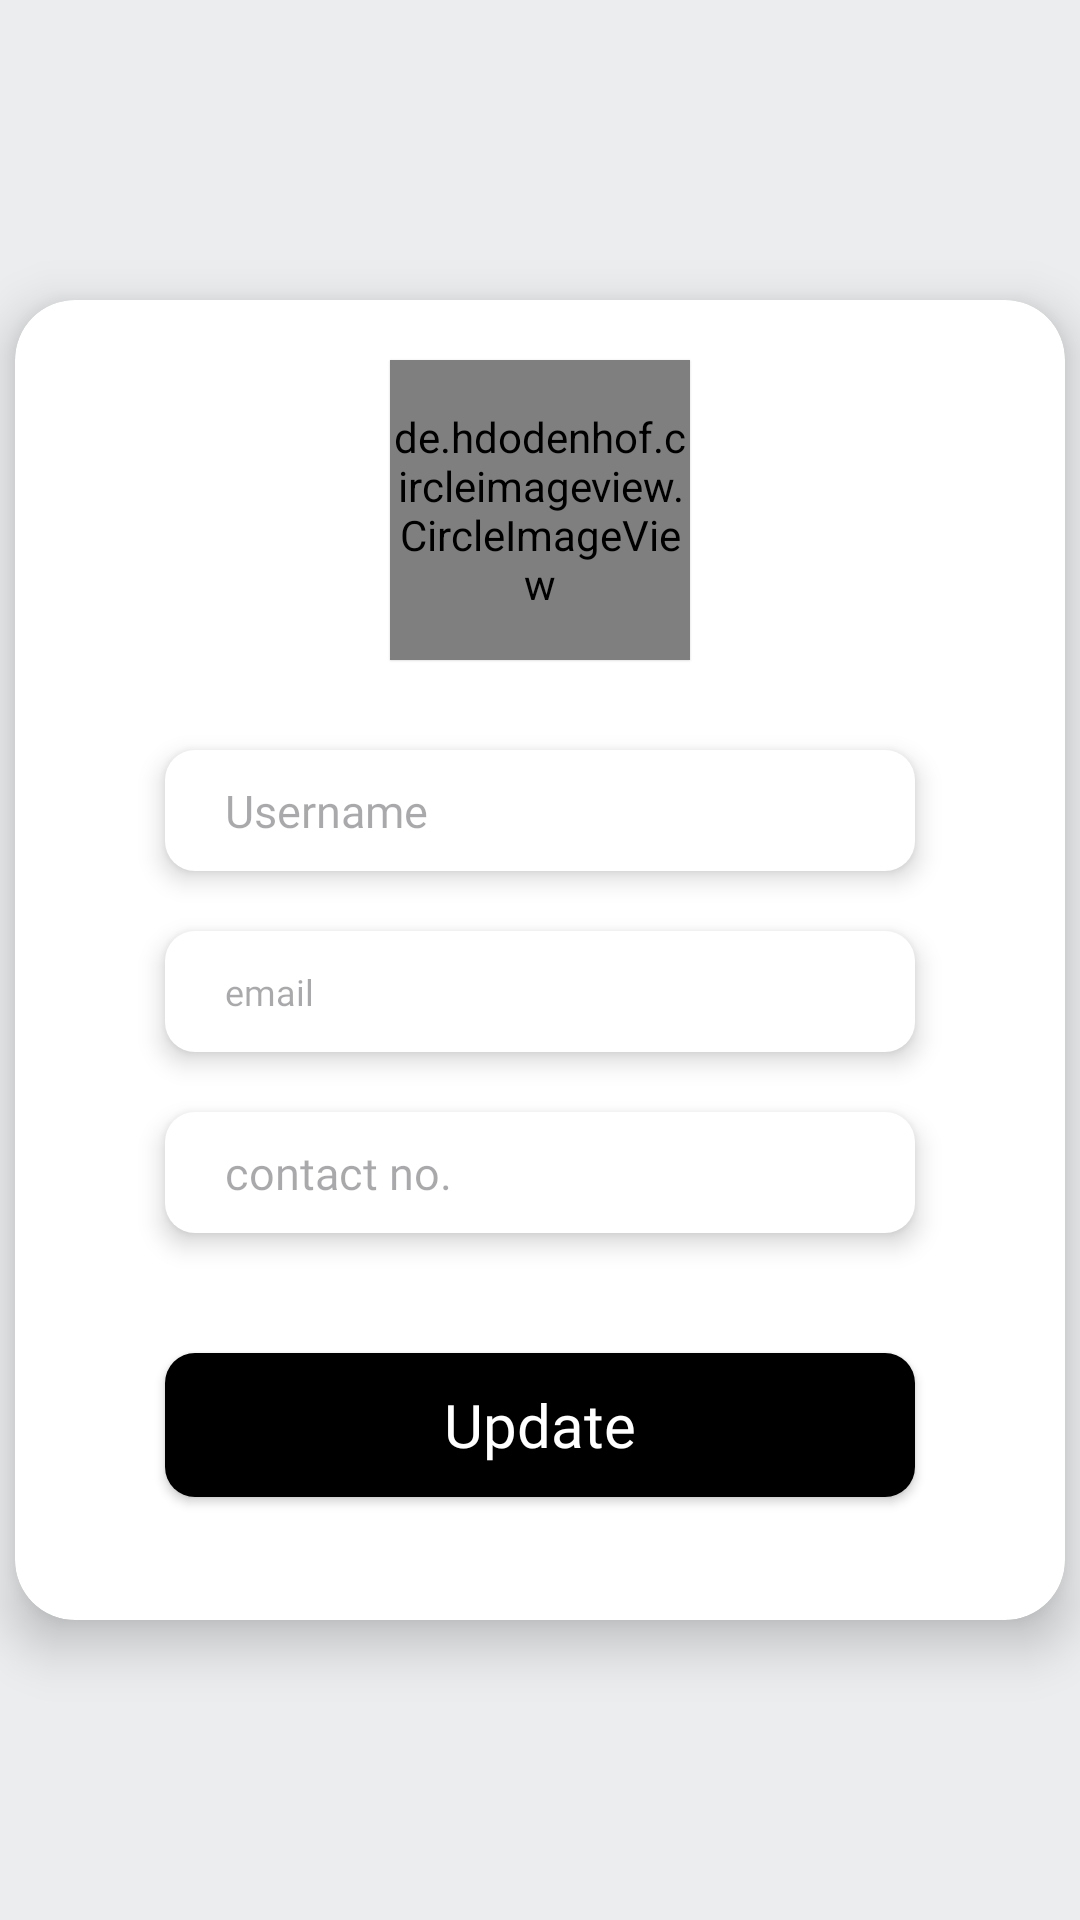

Produce the Android XML layout that renders to this screen, including the resource entries it uses.
<!-- AndroidManifest.xml: application theme Theme.Flow -->
<!-- res/layout/activity_profile.xml -->
<?xml version="1.0" encoding="utf-8"?>
<androidx.constraintlayout.widget.ConstraintLayout
    xmlns:android="http://schemas.android.com/apk/res/android"
    xmlns:app="http://schemas.android.com/apk/res-auto"
    xmlns:tools="http://schemas.android.com/tools"
    android:layout_width="match_parent"
    android:layout_height="match_parent"
    android:background="#EBEDEF"
    tools:context=".activities.ProfileActivity">

    <ImageView
        android:id="@+id/prof_back"
        android:layout_width="wrap_content"
        android:layout_height="wrap_content"
        app:layout_constraintTop_toTopOf="parent"
        app:layout_constraintLeft_toLeftOf="parent"
        android:src="@drawable/baseline_arrow_back_ios_new_24"
        android:layout_marginTop="15dp"
        android:layout_marginLeft="15dp">
    </ImageView>

    <androidx.cardview.widget.CardView
        android:layout_width="350dp"
        android:layout_height="440dp"
        app:cardCornerRadius="20dp"
        app:layout_constraintBottom_toBottomOf="parent"
        app:layout_constraintEnd_toEndOf="parent"
        app:layout_constraintStart_toStartOf="parent"
        app:layout_constraintTop_toTopOf="parent"
        app:cardElevation="10dp">

        <LinearLayout
            android:layout_width="match_parent"
            android:layout_height="match_parent"
            android:orientation="vertical">

            <de.hdodenhof.circleimageview.CircleImageView
                android:id="@+id/upd_img"
                android:layout_gravity="center"
                android:layout_width="100dp"
                android:layout_height="100dp"
                app:civ_border_color="@color/white"
                app:civ_border_width="1dp"
                android:layout_marginTop="20dp"
                android:elevation="0.5dp"
                android:src="@drawable/baseline_add_24">
            </de.hdodenhof.circleimageview.CircleImageView>

            <EditText
                android:id="@+id/upd_username"
                android:layout_width="250dp"
                android:layout_height="wrap_content"
                android:layout_gravity="center"
                android:layout_marginTop="30dp"
                android:background="@drawable/et_bg"
                android:elevation="5dp"
                android:fontFamily="@font/poppins"
                android:hint="Username"
                android:paddingLeft="20dp"
                android:inputType="textPersonName"
                android:paddingTop="10dp"
                android:paddingBottom="10dp"
                android:textSize="15dp">
            </EditText>

            <TextView
                android:id="@+id/upd_email"
                android:layout_width="250dp"
                android:layout_height="wrap_content"
                android:layout_gravity="center"
                android:layout_marginTop="20dp"
                android:background="@drawable/et_bg"
                android:elevation="5dp"
                android:fontFamily="@font/poppins"
                android:hint="email"
                android:paddingLeft="20dp"
                android:inputType="textEmailAddress"
                android:paddingTop="12dp"
                android:paddingBottom="12dp"
                android:onClick="TextView"
                android:textSize="12dp">
            </TextView>

            <EditText
                android:id="@+id/upd_mobile"
                android:layout_width="250dp"
                android:layout_height="wrap_content"
                android:layout_gravity="center"
                android:layout_marginTop="20dp"
                android:background="@drawable/et_bg"
                android:elevation="5dp"
                android:fontFamily="@font/poppins"
                android:hint="contact no."
                android:paddingLeft="20dp"
                android:inputType="phone"
                android:paddingTop="10dp"
                android:paddingBottom="10dp"
                android:textSize="15dp">
            </EditText>

            <androidx.appcompat.widget.AppCompatButton
                android:id="@+id/btn_update"
                android:layout_width="250dp"
                android:layout_height="wrap_content"
                android:layout_gravity="center"
                android:layout_marginTop="40dp"
                android:textColor="@color/white"
                android:background="@drawable/btn_bg"
                android:elevation="5dp"
                android:text="Update"
                android:textAllCaps="false"
                android:fontFamily="@font/poppins"
                android:paddingTop="10dp"
                android:paddingBottom="10dp"
                android:textSize="20sp">
            </androidx.appcompat.widget.AppCompatButton>
        </LinearLayout>
    </androidx.cardview.widget.CardView>

</androidx.constraintlayout.widget.ConstraintLayout>
<!-- resources referenced by this layout -->
<resources>
  <color name="white">#FFFFFFFF</color>
  <!-- drawable baseline_add_24 (drawable) -->
  <vector android:height="24dp" android:tint="#545454"
      android:viewportHeight="24" android:viewportWidth="24"
      android:width="24dp" xmlns:android="http://schemas.android.com/apk/res/android">
      <path android:fillColor="@android:color/white" android:pathData="M19,13h-6v6h-2v-6H5v-2h6V5h2v6h6v2z"/>
  </vector>
  <!-- drawable btn_bg (drawable) -->
  <?xml version="1.0" encoding="utf-8"?>
  <shape xmlns:android="http://schemas.android.com/apk/res/android">
      <solid android:color="@color/black">
      </solid>
      <corners android:radius="10dp">
      </corners>
  </shape>
  <!-- drawable et_bg (drawable) -->
  <?xml version="1.0" encoding="utf-8"?>
  <shape xmlns:android="http://schemas.android.com/apk/res/android">
  <solid android:color="@color/white">
  </solid>
      <corners android:radius="10dp">
      </corners>
  </shape>
  <style name="Theme.Flow" parent="Base.Theme.Flow" />
  <color name="black">#FF000000</color>
  <style name="Base.Theme.Flow" parent="Theme.Material3.DayNight.NoActionBar">
  
      </style>
</resources>
